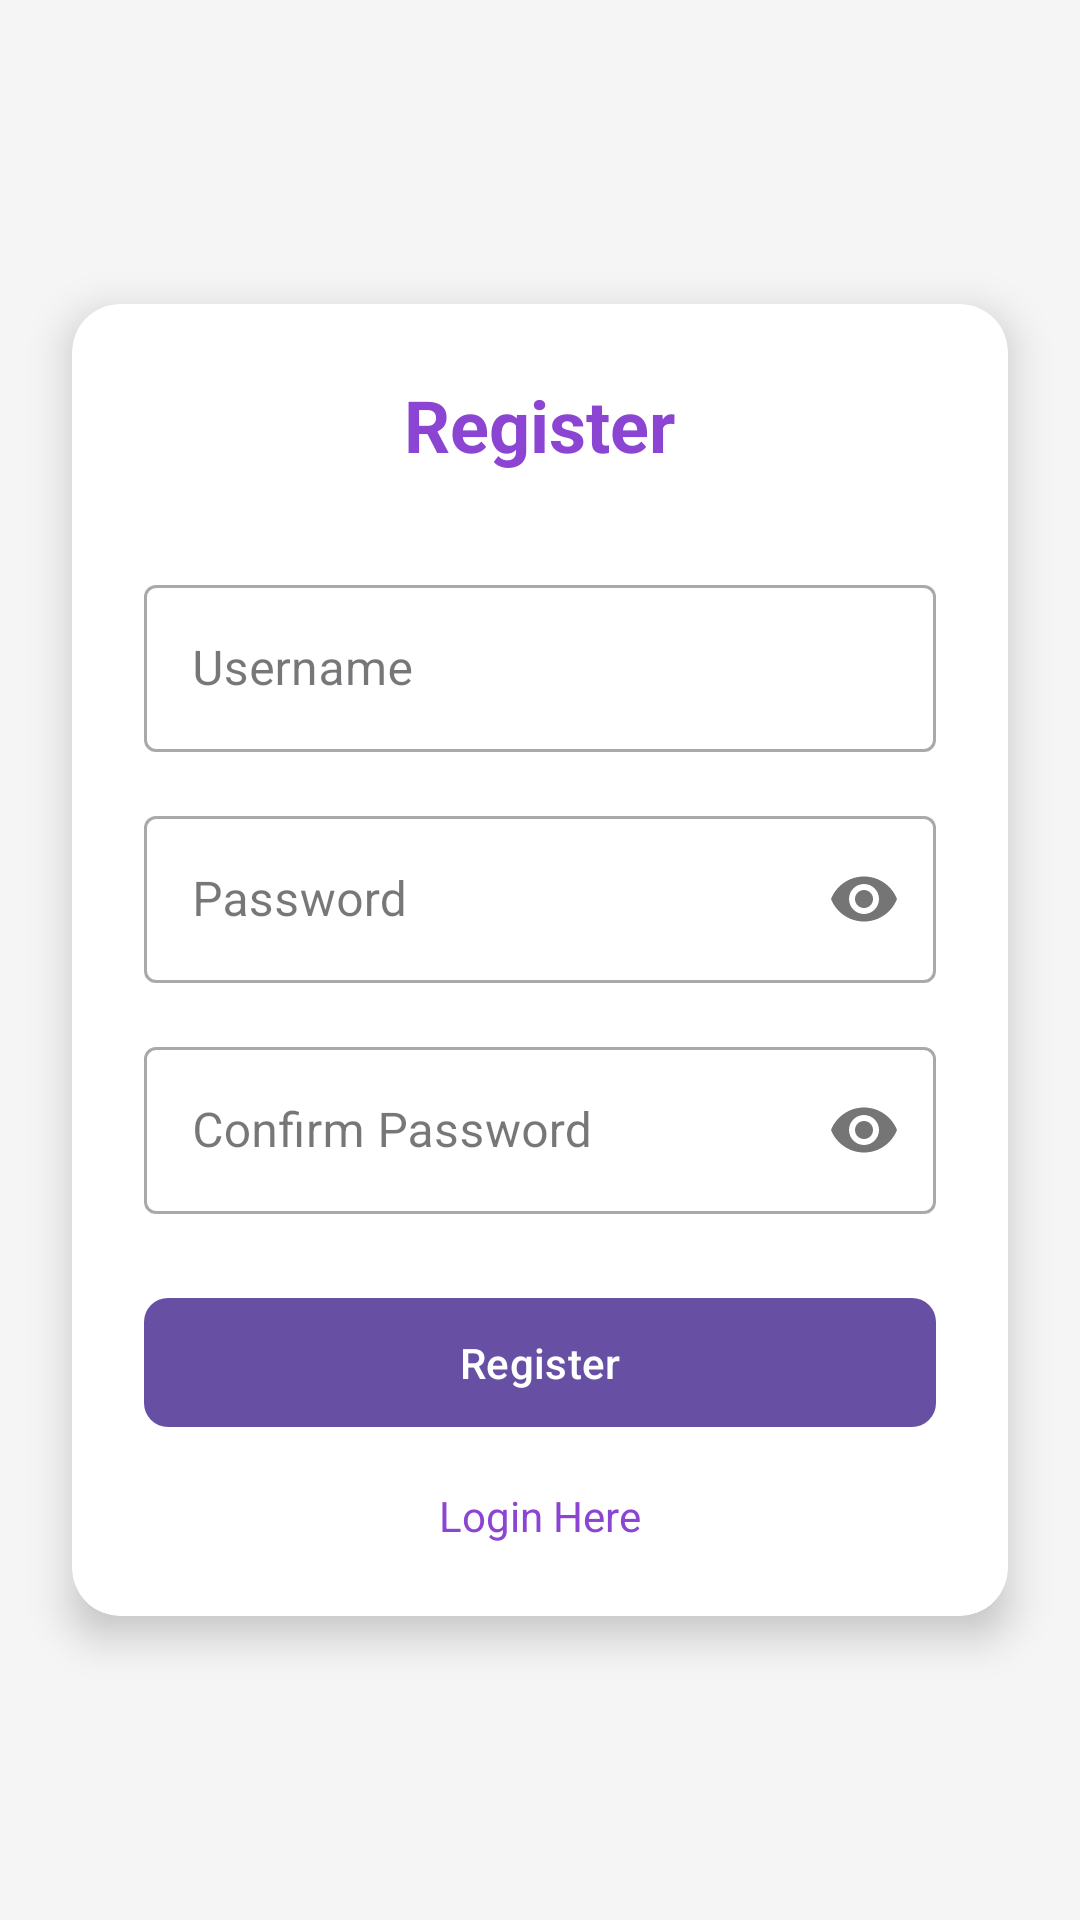

Android layout source for this screen:
<!-- AndroidManifest.xml: application theme Theme.UTSprak -->
<!-- res/layout/activity_register.xml -->
<?xml version="1.0" encoding="utf-8"?>
<androidx.constraintlayout.widget.ConstraintLayout xmlns:android="http://schemas.android.com/apk/res/android"
    xmlns:app="http://schemas.android.com/apk/res-auto"
    android:layout_width="match_parent"
    android:layout_height="match_parent"
    android:background="@color/background_color">

    <androidx.cardview.widget.CardView
        android:layout_width="match_parent"
        android:layout_height="wrap_content"
        android:layout_marginStart="24dp"
        android:layout_marginEnd="24dp"
        app:cardCornerRadius="16dp"
        app:cardElevation="8dp"
        app:layout_constraintBottom_toBottomOf="parent"
        app:layout_constraintTop_toTopOf="parent">

        <LinearLayout
            android:layout_width="match_parent"
            android:layout_height="wrap_content"
            android:orientation="vertical"
            android:padding="24dp">

            
            <TextView
                android:layout_width="wrap_content"
                android:layout_height="wrap_content"
                android:layout_gravity="center_horizontal"
                android:layout_marginBottom="32dp"
                android:text="Register"
                android:textSize="24sp"
                android:textStyle="bold"
                android:textColor="#8C45D2"/>

            
            <com.google.android.material.textfield.TextInputLayout
                android:layout_width="match_parent"
                android:layout_height="wrap_content"
                android:layout_marginBottom="16dp"
                app:startIconDrawable="@drawable/ic_person"
                style="@style/Widget.MaterialComponents.TextInputLayout.OutlinedBox">

                <com.google.android.material.textfield.TextInputEditText
                    android:id="@+id/etRegisterUsername"
                    android:layout_width="match_parent"
                    android:layout_height="wrap_content"
                    android:hint="Username"
                    android:inputType="text"/>
            </com.google.android.material.textfield.TextInputLayout>

            
            <com.google.android.material.textfield.TextInputLayout
                android:layout_width="match_parent"
                android:layout_height="wrap_content"
                android:layout_marginBottom="16dp"
                app:startIconDrawable="@drawable/ic_lock"
                app:passwordToggleEnabled="true"
                style="@style/Widget.MaterialComponents.TextInputLayout.OutlinedBox">

                <com.google.android.material.textfield.TextInputEditText
                    android:id="@+id/etRegisterPassword"
                    android:layout_width="match_parent"
                    android:layout_height="wrap_content"
                    android:hint="Password"
                    android:inputType="textPassword"/>
            </com.google.android.material.textfield.TextInputLayout>

            
            <com.google.android.material.textfield.TextInputLayout
                android:layout_width="match_parent"
                android:layout_height="wrap_content"
                android:layout_marginBottom="24dp"
                app:startIconDrawable="@drawable/ic_lock"
                app:passwordToggleEnabled="true"
                style="@style/Widget.MaterialComponents.TextInputLayout.OutlinedBox">

                <com.google.android.material.textfield.TextInputEditText
                    android:id="@+id/etConfirmPassword"
                    android:layout_width="match_parent"
                    android:layout_height="wrap_content"
                    android:hint="Confirm Password"
                    android:inputType="textPassword"/>
            </com.google.android.material.textfield.TextInputLayout>

            
            <com.google.android.material.button.MaterialButton
                android:id="@+id/btnRegister"
                android:layout_width="match_parent"
                android:layout_height="wrap_content"
                android:text="Register"
                android:textAllCaps="false"
                android:padding="12dp"
                app:cornerRadius="8dp"/>

            
            <TextView
                android:id="@+id/tvLogin"
                android:layout_width="wrap_content"
                android:layout_height="wrap_content"
                android:layout_gravity="center"
                android:layout_marginTop="16dp"
                android:text="Login Here"
                android:textColor="@color/colorPrimary"
                android:clickable="true"
                android:focusable="true"/>

        </LinearLayout>

    </androidx.cardview.widget.CardView>

</androidx.constraintlayout.widget.ConstraintLayout>
<!-- resources referenced by this layout -->
<resources>
  <color name="background_color">#F5F5F5</color>
  <color name="colorPrimary">#8C45D2</color>
  <style name="Theme.UTSprak" parent="Base.Theme.UTSproject" />
  <style name="Base.Theme.UTSproject" parent="Theme.Material3.DayNight.NoActionBar">
          
          
      </style>
</resources>
